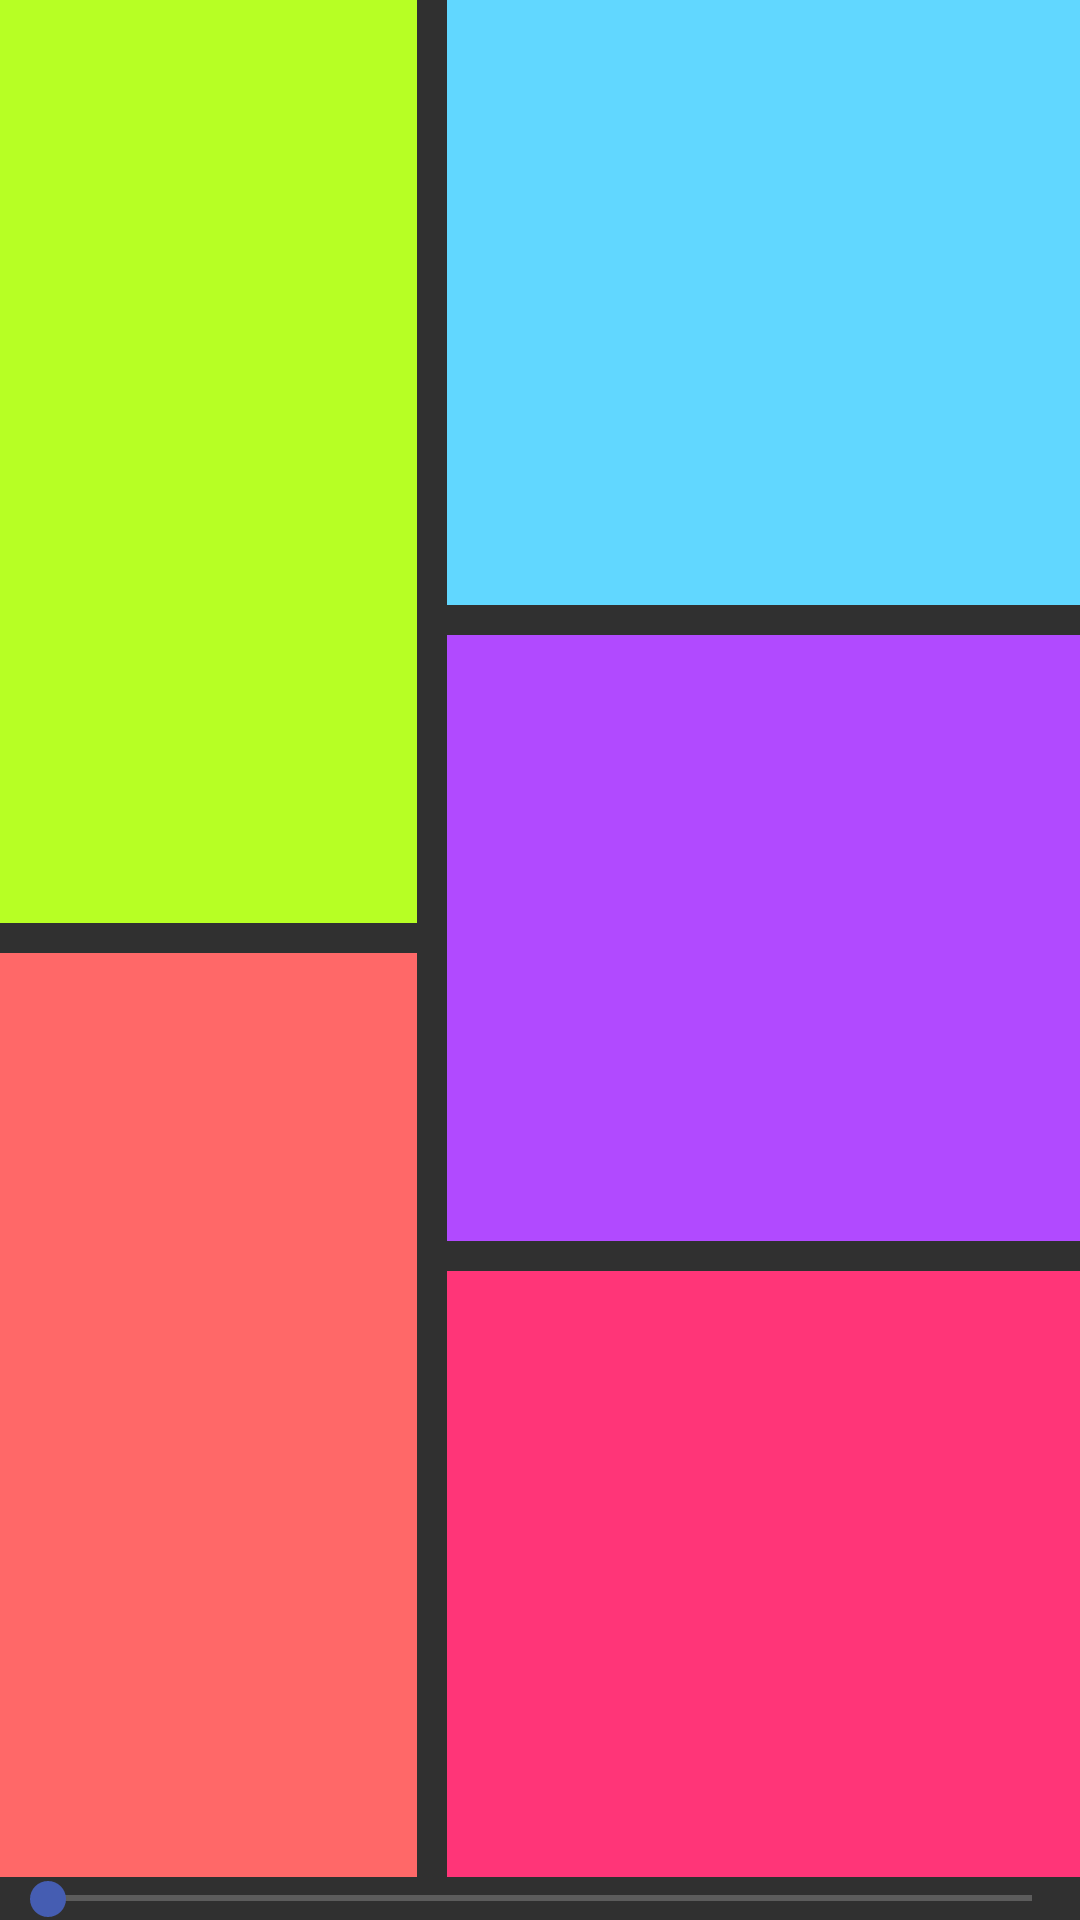

The Android layout XML behind this screen, and the referenced resources:
<!-- AndroidManifest.xml: application theme AppTheme -->
<!-- res/layout/activity_main.xml -->
<RelativeLayout xmlns:android="http://schemas.android.com/apk/res/android"
    xmlns:tools="http://schemas.android.com/tools" android:layout_width="match_parent"
    android:layout_height="match_parent"
    tools:context=".MainActivity">

    <LinearLayout
        android:orientation="vertical"
        android:layout_width="match_parent"
        android:layout_height="match_parent">

        <LinearLayout
            android:orientation="horizontal"
            android:layout_width="fill_parent"
            android:layout_height="fill_parent"
            android:layout_weight="4">

            <LinearLayout
                android:orientation="vertical"
                android:layout_width="fill_parent"
                android:layout_height="fill_parent"
                android:layout_weight="3">

                <TextView
                    android:layout_width="fill_parent"
                    android:layout_height="wrap_content"
                    android:textAppearance="?android:attr/textAppearanceLarge"
                    android:id="@+id/leftTopView"
                    android:layout_weight="1"
                    android:background="#ffb7ff24"
                    android:layout_marginBottom="5dp"
                    android:layout_marginRight="5dp" />

                <TextView
                    android:layout_width="fill_parent"
                    android:layout_height="wrap_content"
                    android:textAppearance="?android:attr/textAppearanceLarge"
                    android:id="@+id/leftBottomView"
                    android:layout_weight="1"
                    android:background="#ffff6868"
                    android:layout_marginRight="5dp"
                    android:layout_marginTop="5dp" />
            </LinearLayout>

            <LinearLayout
                android:orientation="vertical"
                android:layout_width="fill_parent"
                android:layout_height="fill_parent"
                android:layout_weight="2">

                <TextView
                    android:layout_width="fill_parent"
                    android:layout_height="wrap_content"
                    android:textAppearance="?android:attr/textAppearanceLarge"
                    android:id="@+id/rightTopView"
                    android:layout_weight="1"
                    android:background="#ff61d7ff"
                    android:layout_marginLeft="5dp"
                    android:layout_marginBottom="5dp" />

                <TextView
                    android:layout_width="fill_parent"
                    android:layout_height="wrap_content"
                    android:textAppearance="?android:attr/textAppearanceLarge"
                    android:id="@+id/rightMiddleView"
                    android:layout_weight="1"
                    android:background="#ffb14aff"
                    android:layout_marginTop="5dp"
                    android:layout_marginBottom="5dp"
                    android:layout_marginLeft="5dp" />

                <TextView
                    android:layout_width="fill_parent"
                    android:layout_height="wrap_content"
                    android:textAppearance="?android:attr/textAppearanceLarge"
                    android:id="@+id/rightBottomView"
                    android:layout_weight="1"
                    android:background="#ffff3578"
                    android:layout_marginTop="5dp"
                    android:layout_marginLeft="5dp" />
            </LinearLayout>
        </LinearLayout>

        <SeekBar
            android:layout_width="match_parent"
            android:layout_height="wrap_content"
            android:id="@+id/seekBar"
            android:layout_weight="1"
            android:splitTrack="false" />

    </LinearLayout>

</RelativeLayout>
<!-- resources referenced by this layout -->
<resources>
  <style name="AppTheme" parent="Theme.AppCompat">
          <item name="colorPrimary">@color/color_primary</item>
          <item name="colorPrimaryDark">@color/color_primary_dark</item>
          <item name="colorAccent">@color/color_accent</item>
      </style>
  <color name="color_primary">#ff455db2</color>
  <color name="color_primary_dark">#ff455db2</color>
  <color name="color_accent">#ff455db2</color>
</resources>
